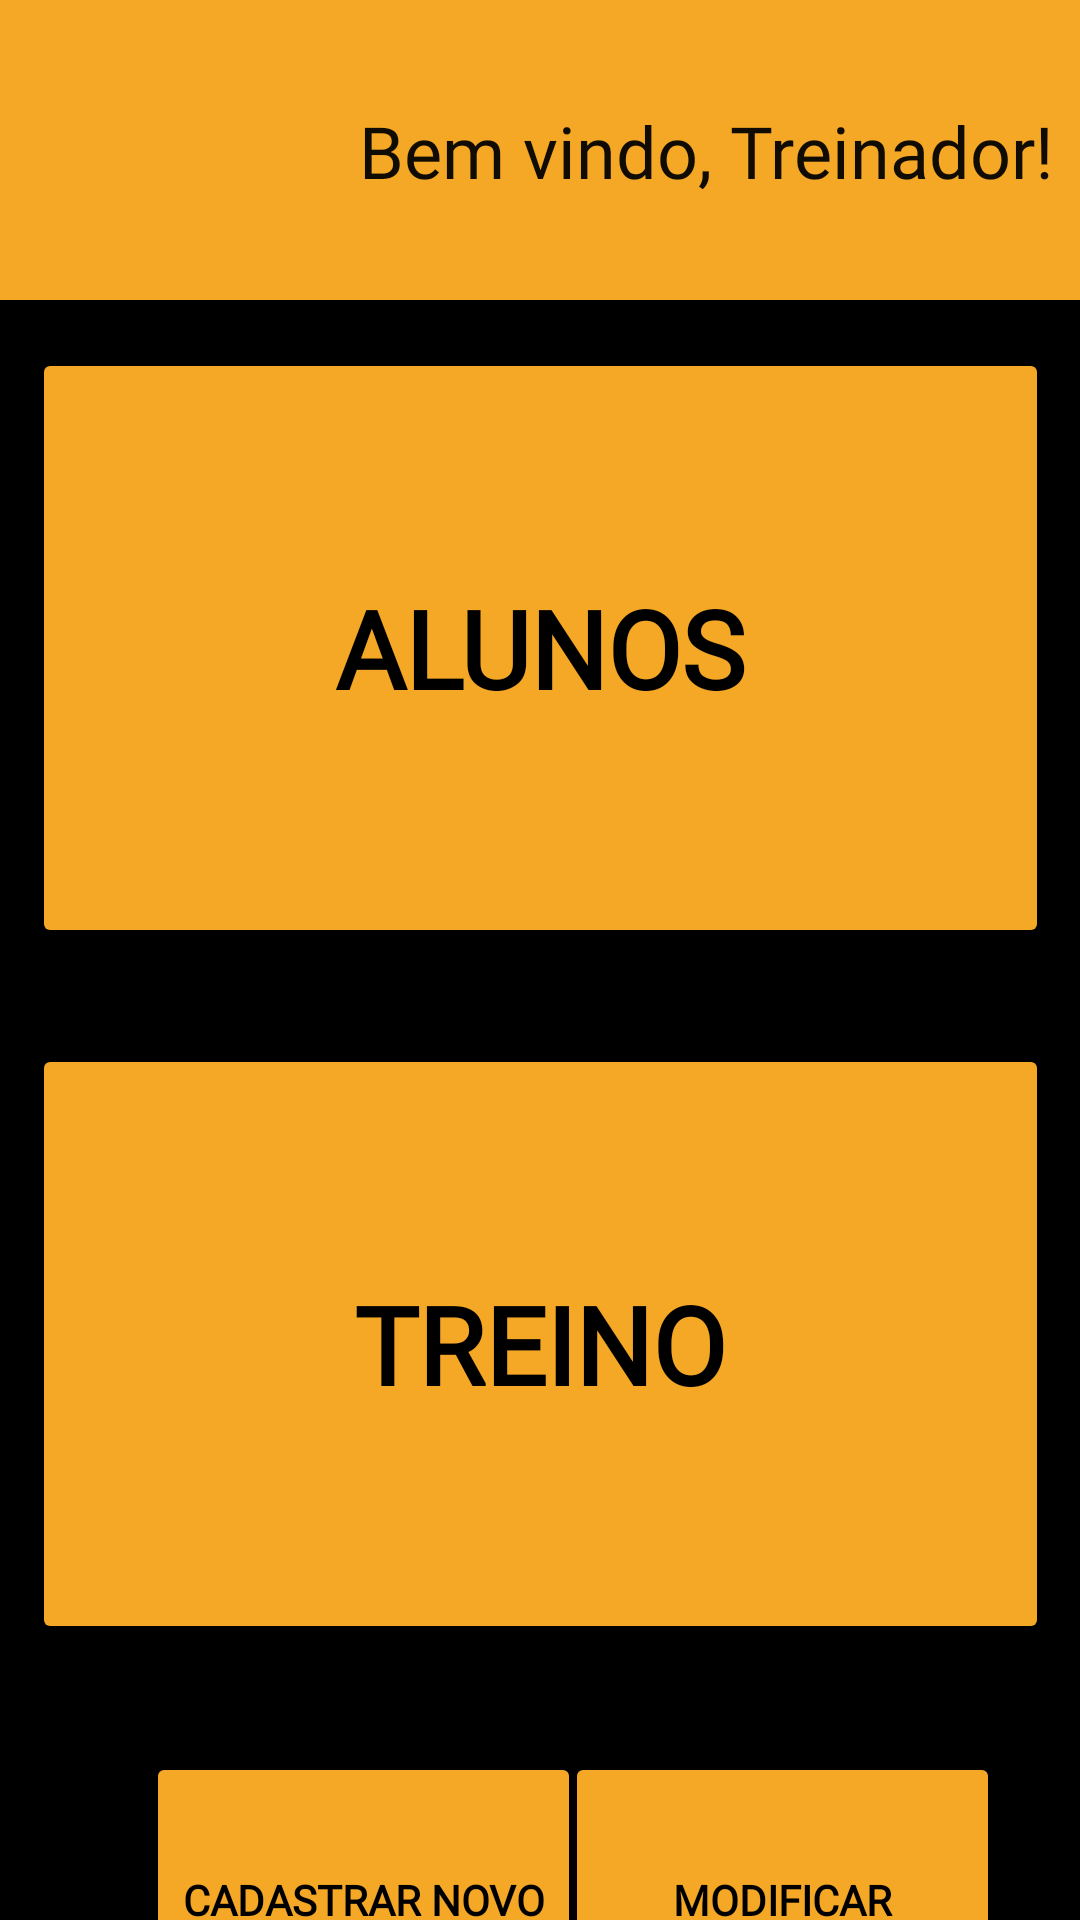

Produce the Android XML layout that renders to this screen, including the resource entries it uses.
<!-- AndroidManifest.xml: application theme Theme.Halterese20 -->
<!-- res/layout/tela_treinador_principal.xml -->
<?xml version="1.0" encoding="utf-8"?>
<androidx.constraintlayout.widget.ConstraintLayout xmlns:android="http://schemas.android.com/apk/res/android"
    xmlns:app="http://schemas.android.com/apk/res-auto"
    xmlns:tools="http://schemas.android.com/tools"
    android:id="@+id/constrainLayoutTelaInicialTreinador"
    android:layout_width="match_parent"
    android:layout_height="match_parent"
    android:background="@color/black"
    tools:context=".View.TreinadorView">

    <com.google.android.material.bottomappbar.BottomAppBar
        android:id="@+id/bottomAppBar"
        style="@style/Widget.MaterialComponents.BottomAppBar.Colored"
        android:layout_width="match_parent"
        android:layout_height="100dp"
        android:layout_gravity="bottom"
        app:backgroundTint="@color/cor_principal"
        app:layout_constraintEnd_toEndOf="parent"
        app:layout_constraintHorizontal_bias="0.0"
        app:layout_constraintStart_toStartOf="parent"
        app:layout_constraintTop_toTopOf="parent"
        tools:ignore="BottomAppBar" />

    <ImageView
        android:id="@+id/imageView3"
        android:layout_width="95dp"
        android:layout_height="90dp"
        android:layout_marginStart="16dp"
        android:layout_marginLeft="16dp"
        android:layout_marginTop="8dp"
        android:contentDescription="@string/PESO"
        app:layout_constraintStart_toStartOf="@+id/bottomAppBar"
        app:layout_constraintTop_toTopOf="parent"
        app:srcCompat="@drawable/dumbell" />

    <TextView
        android:id="@+id/textView"
        android:layout_width="wrap_content"
        android:layout_height="wrap_content"
        android:fontFamily="@font/roboto"
        android:text="Bem vindo, Treinador!"
        android:textColor="@color/escura"
        android:textSize="24sp"
        app:layout_constraintBottom_toBottomOf="@+id/bottomAppBar"
        app:layout_constraintEnd_toEndOf="@+id/bottomAppBar"
        app:layout_constraintStart_toEndOf="@+id/imageView3"
        app:layout_constraintTop_toTopOf="parent" />

    <Button
        android:id="@+id/btAlunos"
        android:layout_width="339dp"
        android:layout_height="200dp"
        android:layout_marginStart="32dp"
        android:layout_marginLeft="32dp"
        android:layout_marginTop="16dp"
        android:layout_marginEnd="32dp"
        android:layout_marginRight="32dp"
        android:fontFamily="@font/roboto"
        android:text="Alunos"
        android:textColor="@color/black"
        android:textSize="36sp"
        android:textStyle="bold"
        app:backgroundTint="@color/cor_principal"
        app:cornerRadius="50dp"
        app:layout_constraintEnd_toEndOf="parent"
        app:layout_constraintStart_toStartOf="parent"
        app:layout_constraintTop_toBottomOf="@+id/bottomAppBar" />

    <Button
        android:id="@+id/btTreinos"
        android:layout_width="339dp"
        android:layout_height="200dp"
        android:layout_marginStart="32dp"
        android:layout_marginLeft="32dp"
        android:layout_marginTop="32dp"
        android:layout_marginEnd="32dp"
        android:layout_marginRight="32dp"
        android:fontFamily="@font/roboto"
        android:text="treino"
        android:textColor="@color/black"
        android:textSize="36sp"
        android:textStyle="bold"
        app:backgroundTint="@color/cor_principal"
        app:cornerRadius="50dp"
        app:layout_constraintEnd_toEndOf="parent"
        app:layout_constraintStart_toStartOf="parent"
        app:layout_constraintTop_toBottomOf="@+id/btAlunos" />

    <Button
        android:id="@+id/btCadastrarNovoTreinador"
        android:layout_width="145dp"
        android:layout_height="115dp"
        android:layout_marginStart="32dp"
        android:layout_marginLeft="32dp"
        android:layout_marginTop="36dp"
        android:layout_marginEnd="32dp"
        android:layout_marginRight="32dp"
        android:fontFamily="@font/roboto"
        android:text="@string/CadastrarNovoTreinador"
        android:textColor="@color/black"
        android:textSize="14sp"
        android:textStyle="bold"
        app:backgroundTint="@color/cor_principal"
        app:cornerRadius="50dp"
        app:layout_constraintEnd_toEndOf="parent"
        app:layout_constraintHorizontal_bias="0.11"
        app:layout_constraintStart_toStartOf="parent"
        app:layout_constraintTop_toBottomOf="@+id/btTreinos" />

    <Button
        android:id="@+id/btModificarTreinador"
        android:layout_width="145dp"
        android:layout_height="115dp"
        android:layout_marginTop="36dp"
        android:layout_marginEnd="32dp"
        android:layout_marginRight="32dp"
        android:fontFamily="@font/roboto"
        android:text="@string/ModificarTreinadores"
        android:textColor="@color/black"
        android:textSize="14sp"
        android:textStyle="bold"
        app:backgroundTint="@color/cor_principal"
        app:cornerRadius="50dp"
        app:layout_constraintEnd_toEndOf="parent"
        app:layout_constraintStart_toEndOf="@+id/btCadastrarNovoTreinador"
        app:layout_constraintTop_toBottomOf="@+id/btTreinos" />

</androidx.constraintlayout.widget.ConstraintLayout>
<!-- resources referenced by this layout -->
<resources>
  <color name="black">#FF000000</color>
  <color name="cor_principal">#F5A825</color>
  <color name="escura">#100C04</color>
  <string name="CadastrarNovoTreinador">Cadastrar Novo Treinador</string>
  <string name="ModificarTreinadores">Modificar Treinadores</string>
  <string name="PESO">Imagem de um halter</string>
  <style name="Theme.Halterese20" parent="Theme.MaterialComponents.DayNight.NoActionBar">
          
          <item name="colorPrimary">@color/purple_500</item>
          <item name="colorPrimaryVariant">@color/purple_700</item>
          <item name="colorOnPrimary">@color/white</item>
          
          <item name="colorSecondary">@color/teal_200</item>
          <item name="colorSecondaryVariant">@color/teal_700</item>
          <item name="colorOnSecondary">@color/black</item>
          
          <item name="android:statusBarColor" tools:targetApi="l">?attr/colorPrimaryVariant</item>
          <item name="windowNoTitle">true</item>
          <item name="windowActionBar">false</item>
          
      </style>
  <color name="purple_500">#FF6200EE</color>
  <color name="purple_700">#FF3700B3</color>
  <color name="white">#FFFFFFFF</color>
  <color name="teal_200">#FF03DAC5</color>
  <color name="teal_700">#FF018786</color>
</resources>
